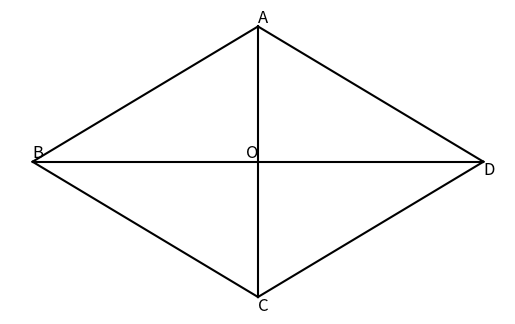

Reproduce this figure in Python.
import matplotlib.pyplot as plt
import numpy as np

# Define the points of the quadrilateral
A = np.array([0, 3])
B = np.array([-5, 0])
C = np.array([0, -3])
D = np.array([5, 0])
O = np.array([0, 0])

# Create a figure and axis
fig, ax = plt.subplots()

# Plot the quadrilateral
ax.plot([A[0], B[0]], [A[1], B[1]], color='k')
ax.plot([B[0], C[0]], [B[1], C[1]], color='k')
ax.plot([C[0], D[0]], [C[1], D[1]], color='k')
ax.plot([D[0], A[0]], [D[1], A[1]], color='k')

# Plot the diagonals
ax.plot([A[0], C[0]], [A[1], C[1]], color='k')
ax.plot([B[0], D[0]], [B[1], D[1]], color='k')

# Add labels
ax.text(A[0], A[1], 'A', fontsize=12, verticalalignment='bottom')
ax.text(B[0], B[1], 'B', fontsize=12, verticalalignment='bottom')
ax.text(C[0], C[1], 'C', fontsize=12, verticalalignment='top')
ax.text(D[0], D[1], 'D', fontsize=12, verticalalignment='top')
ax.text(O[0], O[1], 'O', fontsize=12, verticalalignment='bottom', horizontalalignment='right')

ax.set_xticks([])
ax.set_yticks([])
ax.set_aspect('equal')

plt.box(False)
plt.show()
